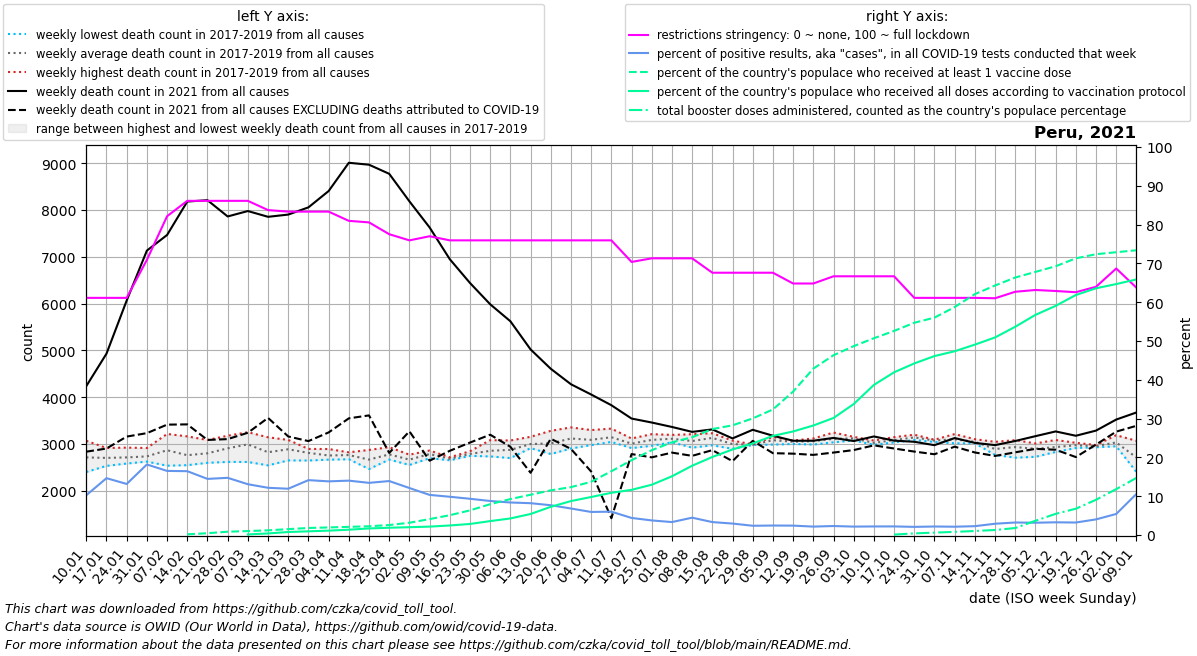

Source data for this figure (header and first rows):
date, location, time_unit, time, deaths_2010_all_ages, deaths_2011_all_ages, deaths_2012_all_ages, deaths_2013_all_ages, deaths_2014_all_ages, deaths_2015_all_ages, deaths_2016_all_ages, deaths_2017_all_ages, deaths_2018_all_ages, deaths_2019_all_ages, deaths_2020_all_ages, deaths_2021_all_ages, deaths_2022_all_ages, new_deaths, new_cases_smoothed, new_tests_smoothed, positive_test_percent, stringency_index, people_vaccinated, people_fully_vaccinated
2021-01-10, Peru, weekly, 1, , , , , , , , 2404, 2672, 3070, 2706, 4239, 3675, 1401, 10136, 99532, 10.25, 61.11, , 
2021-01-17, Peru, weekly, 2, , , , , , , , 2534, 2662, 2916, 2778, 4932, 3934, 2027, 23440, 157965, 14.65, 61.11, , 
2021-01-24, Peru, weekly, 3, , , , , , , , 2638, 2584, 2925, 2666, 6067, 4508, 2907, 28815, 219404, 13.16, 61.11, , 
2021-01-31, Peru, weekly, 4, , , , , , , , 2668, 2626, 2916, 2737, 7134, 4825, 3900, 40860, 224208, 18.19, 70.9, , 
2021-02-07, Peru, weekly, 5, , , , , , , , 2851, 2539, 3217, 2597, 7468, 4720, 4052, 44156, 267797, 16.52, 82.15, , 
2021-02-14, Peru, weekly, 6, , , , , , , , 2550, 2574, 3165, 2723, 8182, 4333, 4761, 47098, 286811, 16.45, 86.11, 63817, 
2021-02-21, Peru, weekly, 7, , , , , , , , 2600, 2722, 3088, 2757, 8211, 3844, 5122, 48056, 332553, 14.46, 86.11, 157369, 
2021-02-28, Peru, weekly, 8, , , , , , , , 2930, 2619, 3178, 2765, 7863, 3488, 4757, 48564, 329502, 14.74, 86.11, 291118, 
2021-03-07, Peru, weekly, 9, , , , , , , , 3110, 2618, 3254, 2822, 7979, 3411, 4737, 42289, 323493, 13.09, 86.11, 348248, 54149
2021-03-14, Peru, weekly, 10, , , , , , , , 2788, 2545, 3145, 2768, 7856, 3270, 4296, 42764, 351436, 12.17, 83.73, 412648, 138652
2021-03-21, Peru, weekly, 11, , , , , , , , 2927, 2652, 3089, 2827, 7904, 3220, 4741, 49767, 416319, 11.93, 83.33, 517815, 264915
2021-03-28, Peru, weekly, 12, , , , , , , , 2897, 2649, 2890, 2564, 8058, 2949, 4994, 60051, 424273, 14.14, 83.33, 617612, 325163
2021-04-04, Peru, weekly, 13, , , , , , , , 2707, 2668, 2894, 2513, 8406, 2931, 5157, 58414, 422158, 13.83, 83.33, 666109, 385941
2021-04-11, Peru, weekly, 14, , , , , , , , 2676, 2824, 2797, 2743, 9010, 3070, 5460, 58773, 419204, 14.02, 80.96, 717177, 468711
2021-04-18, Peru, weekly, 15, , , , , , , , 2665, 2467, 2875, 2892, 8969, 2936, 5356, 58852, 436968, 13.44, 80.56, 769114, 577205
2021-04-25, Peru, weekly, 16, , , , , , , , 2735, 2669, 2934, 3517, 8774, 2980, 5963, 59590, 428552, 13.91, 77.51, 877177, 640042
2021-05-02, Peru, weekly, 17, , , , , , , , 2554, 2677, 2774, 4426, 8186, 2883, 4914, 52998, 437177, 12.11, 75.93, 1079165, 686739
2021-05-09, Peru, weekly, 18, , , , , , , , 2698, 2863, 2801, 5440, 7628, 2951, 4983, 40404, 390753, 10.34, 76.99, 1397927, 738092
2021-05-16, Peru, weekly, 19, , , , , , , , 2654, 2691, 2717, 6234, 6950, 3124, 4093, 40903, 414383, 9.861, 75.93, 1739070, 837273
2021-05-23, Peru, weekly, 20, , , , , , , , 2748, 2848, 2772, 6849, 6442, 2948, 3409, 37718, 403737, 9.34, 75.93, 2163284, 971369
2021-05-30, Peru, weekly, 21, , , , , , , , 2748, 3085, 2737, 7239, 5987, 3067, 2786, 32556, 369842, 8.773, 75.93, 2704895, 1221834
2021-06-06, Peru, weekly, 22, , , , , , , , 2701, 3076, 2853, 7409, 5624, 3117, 2682, 29249, 349953, 8.384, 75.93, 3154505, 1454658
2021-06-13, Peru, weekly, 23, , , , , , , , 2932, 3156, 2914, 7526, 5022, 3077, 2635, 24678, 299784, 8.205, 75.93, 3535250, 1845638
2021-06-20, Peru, weekly, 24, , , , , , , , 2788, 3284, 2975, 7570, 4609, 3160, 1494, 22841, 297396, 7.677, 75.93, 3919862, 2475000
2021-06-27, Peru, weekly, 25, , , , , , , , 2906, 3356, 3096, 7393, 4278, 3174, 1382, 21782, 318462, 6.832, 75.93, 4202281, 2978921
2021-07-04, Peru, weekly, 26, , , , , , , , 2979, 3300, 2993, 6902, 4059, 3289, 1646, 17459, 294041, 5.944, 75.93, 4670437, 3337336
2021-07-11, Peru, weekly, 27, , , , , , , , 3045, 3331, 3064, 6972, 3830, 3247, 2414, 18466, 307820, 6.022, 75.93, 5595362, 3705395
2021-07-18, Peru, weekly, 28, , , , , , , , 2915, 3120, 2993, 7267, 3546, 3346, 759.0, 14268, 324141, 4.403, 70.37, 6566436, 3963851
2021-07-25, Peru, weekly, 29, , , , , , , , 2964, 3212, 3093, 7566, 3461, 3418, 744.0, 11575, 307476, 3.762, 71.3, 7443214, 4413745
2021-08-01, Peru, weekly, 30, , , , , , , , 3038, 3196, 3107, 7634, 3366, 3451, 548.0, 9258, 277777, 3.34, 71.3, 8132696, 5152500
2021-08-08, Peru, weekly, 31, , , , , , , , 2924, 3211, 3060, 7709, 3261, 3620, 512.0, 11746, 262648, 4.469, 71.3, 8579221, 6078841
2021-08-15, Peru, weekly, 32, , , , , , , , 2974, 3191, 3232, 7898, 3314, 3530, 443.0, 9449, 283345, 3.335, 67.59, 9295714, 6847305
2021-08-22, Peru, weekly, 33, , , , , , , , 2900, 3074, 3026, 7487, 3121, 3521, 486.0, 8522, 288414, 2.955, 67.59, 9624744, 7506278
2021-08-29, Peru, weekly, 34, , , , , , , , 2985, 2981, 2994, 6797, 3305, 3219, 236.0, 7124, 298149, 2.387, 67.59, 10231543, 8038129
2021-09-05, Peru, weekly, 35, , , , , , , , 2989, 3109, 3150, 6214, 3179, 3363, 373.0, 6378, 260787, 2.447, 67.59, 11016159, 8696218
2021-09-12, Peru, weekly, 36, , , , , , , , 3073, 3076, 3003, 5289, 3071, 3299, 276.0, 6449, 265702, 2.424, 64.81, 12584640, 9087879
2021-09-19, Peru, weekly, 37, , , , , , , , 3120, 2990, 3077, 4813, 3071, 3154, 302.0, 5778, 266119, 2.173, 64.81, 14598330, 9608913
2021-09-26, Peru, weekly, 38, , , , , , , , 3053, 3038, 3247, 4412, 3132, 3028, 313.0, 6215, 267875, 2.32, 66.67, 15773546, 10268909
2021-10-03, Peru, weekly, 39, , , , , , , , 3154, 3130, 3077, 3976, 3065, 2855, 193.0, 5700, 262418, 2.172, 66.67, 16572896, 11490738
2021-10-10, Peru, weekly, 40, , , , , , , , 2985, 3017, 3075, 3700, 3163, 3161, 190.0, 5803, 262428, 2.211, 66.67, 17264680, 13169445
2021-10-17, Peru, weekly, 41, , , , , , , , 3148, 3074, 3034, 3608, 3074, , 168.0, 5428, 244806, 2.219, 66.67, 17908902, 14277753
2021-10-24, Peru, weekly, 42, , , , , , , , 3138, 3087, 3200, 3484, 3049, , 209.0, 5700, 271200, 2.102, 61.11, 18622897, 15054686
2021-10-31, Peru, weekly, 43, , , , , , , , 3094, 3087, 3045, 3433, 2977, , 194.0, 5985, 272447, 2.197, 61.11, 19074785, 15701866
2021-11-07, Peru, weekly, 44, , , , , , , , 3076, 3016, 3214, 3245, 3129, , 184.0, 5534, 258243, 2.143, 61.11, 19999689, 16122775
2021-11-14, Peru, weekly, 45, , , , , , , , 3027, 3017, 3104, 3334, 3026, , 205.0, 6597, 288450, 2.283, 61.11, 21134314, 16704961
2021-11-21, Peru, weekly, 46, , , , , , , , 2868, 2769, 3048, 3313, 2978, , 231.0, 8646, 297300, 2.909, 61.01, 21893630, 17335936
2021-11-28, Peru, weekly, 47, , , , , , , , 3085, 2709, 3015, 3219, 3066, , 242.0, 9903, 306925, 3.227, 62.69, 22593237, 18273749
2021-12-05, Peru, weekly, 48, , , , , , , , 2957, 2728, 3014, 3140, 3169, , 271.0, 9707, 306026, 3.172, 63.14, 23087150, 19316401
2021-12-12, Peru, weekly, 49, , , , , , , , 2832, 2887, 3088, 3182, 3270, , 391.0, 9847, 300891, 3.279, 62.88, 23581558, 20104226
2021-12-19, Peru, weekly, 50, , , , , , , , 2983, 2916, 3027, 3303, 3178, , 455.0, 9941, 308654, 3.224, 62.57, 24275085, 21057122
2021-12-26, Peru, weekly, 51, , , , , , , , 2954, 2933, 2979, 3513, 3288, , 299.0, 12984, 323162, 4.031, 63.97, 24639463, 21649942
2022-01-02, Peru, weekly, 52, , , , , , , , 2953, 2964, 3189, 3628, 3524, , 258.0, 20028, 370791, 5.429, 68.68, 24812216, 22018364
2022-01-09, Peru, weekly, 1, , , , , , , 2404, 2672, 3070, 2706, 3840, 3675, , 285.0, 42081, 384391, 10.58, 63.74, 24984496, 22425772
